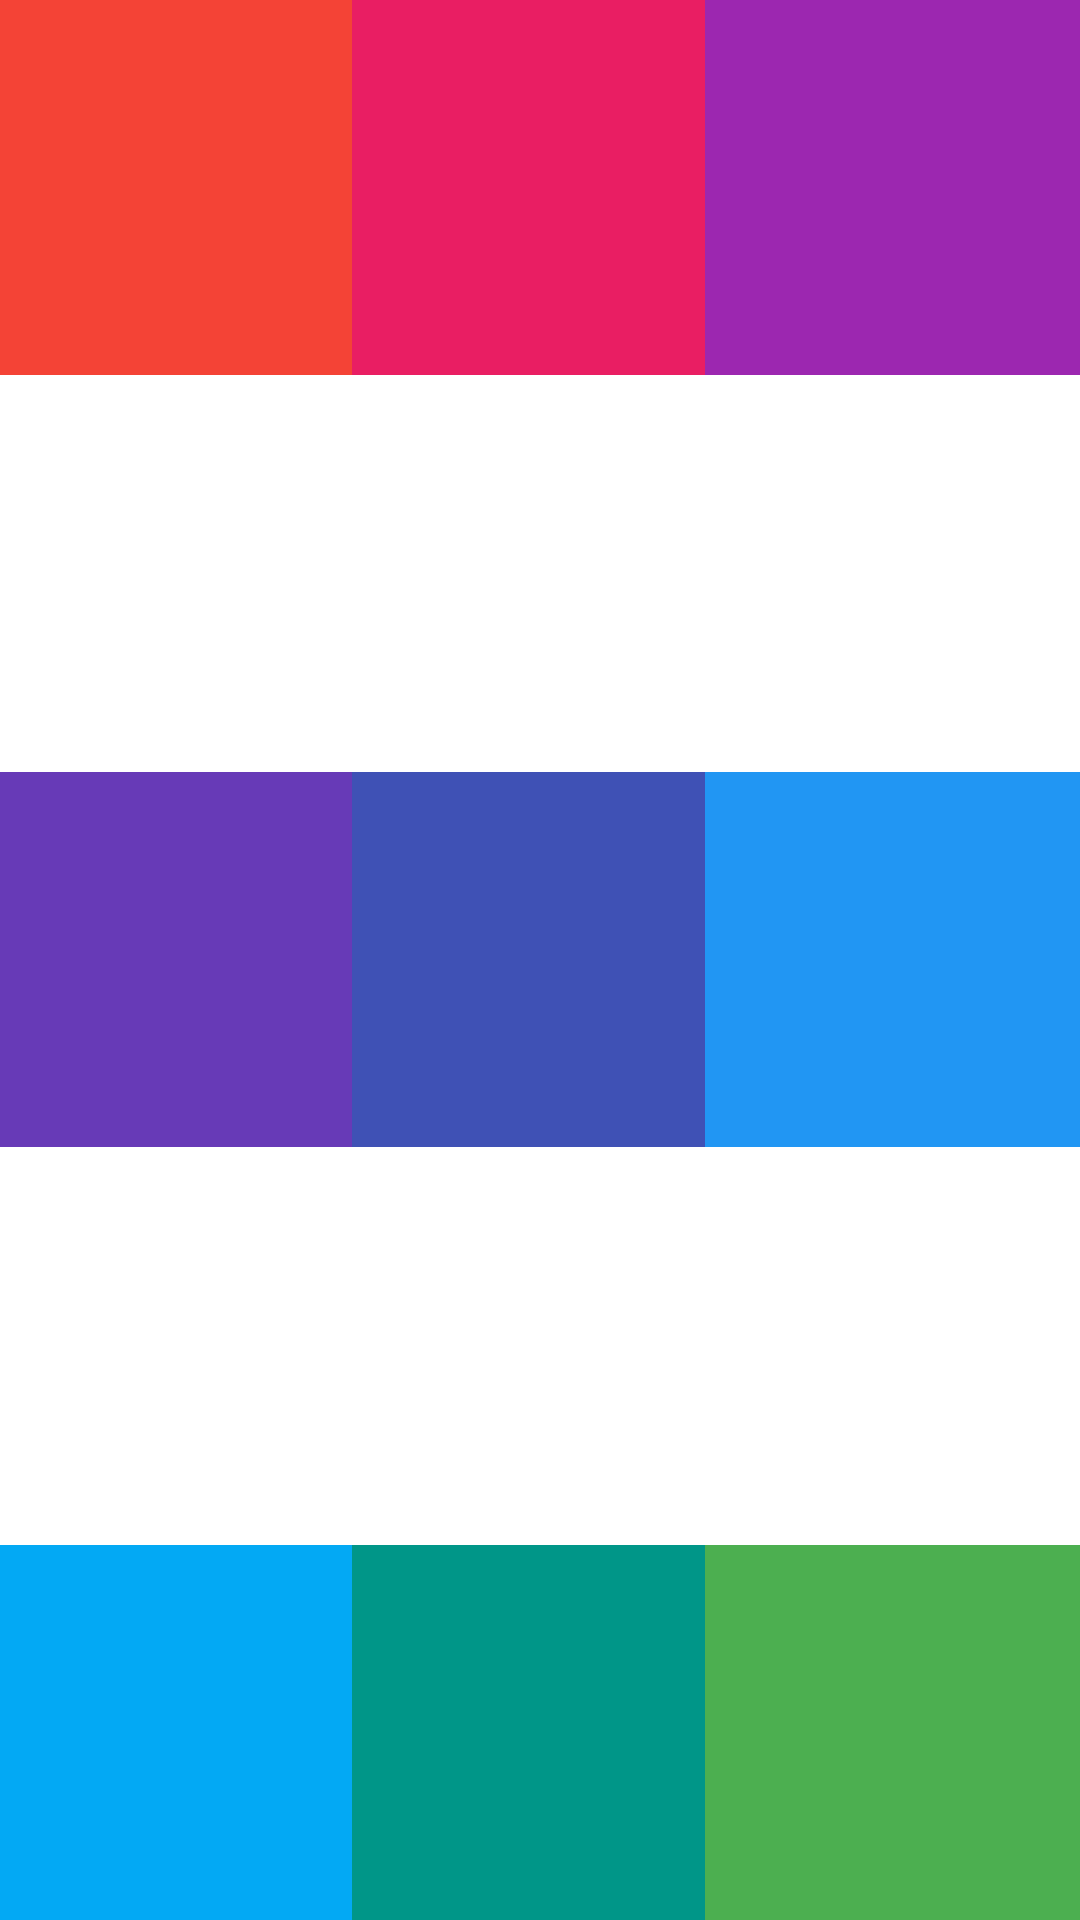

Layout XML and referenced resources for this Android screen:
<!-- AndroidManifest.xml: application theme Theme.AndroidM -->
<!-- res/layout/activity_frame_layout.xml -->
<?xml version="1.0" encoding="utf-8"?>
<FrameLayout xmlns:android="http://schemas.android.com/apk/res/android"
    xmlns:tools="http://schemas.android.com/tools"
    android:layout_width="match_parent"
    android:layout_height="match_parent"
    tools:context=".layoutdesign.FrameLayoutActivity">



    <View
        android:layout_width="125dp"
        android:layout_height="125dp"
        android:layout_gravity="start|top"
        android:background="#F44336"/>

    <View
        android:layout_width="125dp"
        android:layout_height="125dp"
        android:layout_gravity="top|center"
        android:background="#E91E63"/>

    <View
        android:layout_width="125dp"
        android:layout_height="125dp"
        android:layout_gravity="top|end"
        android:background="#9C27B0"/>

    <View
        android:layout_width="125dp"
        android:layout_height="125dp"
        android:layout_gravity="start|center"
        android:background="#673AB7"/>

    <View
        android:layout_width="125dp"
        android:layout_height="125dp"
        android:layout_gravity="center"
        android:background="#3F51B5"/>

    <View
        android:layout_width="125dp"
        android:layout_height="125dp"
        android:layout_gravity="end|center"
        android:background="#2196F3"/>

    <View
        android:layout_width="125dp"
        android:layout_height="125dp"
        android:layout_gravity="start|bottom"
        android:background="#03A9F4"/>

    <View
        android:layout_width="125dp"
        android:layout_height="125dp"
        android:layout_gravity="bottom|center"
        android:background="#009688"/>

    <View
        android:layout_width="125dp"
        android:layout_height="125dp"
        android:layout_gravity="end|bottom"
        android:background="#4CAF50"/>

</FrameLayout>
<!-- resources referenced by this layout -->
<resources>
  <style name="Theme.AndroidM" parent="Theme.MaterialComponents.DayNight.NoActionBar">
          
          <item name="colorPrimary">@color/todo_personal_category</item>
          <item name="colorPrimaryVariant">@color/purple_700</item>
          <item name="colorOnPrimary">@color/white</item>
          
          <item name="colorSecondary">@color/teal_200</item>
          <item name="colorSecondaryVariant">@color/teal_700</item>
          <item name="colorOnSecondary">@color/black</item>
          
          <item name="android:statusBarColor">?attr/colorPrimaryVariant</item>
          
      </style>
  <!-- not gathered from this repository: default colours our renderer supplied (Android Studio template values) -->
  <color name="purple_700">#FF3700B3</color>
  <color name="teal_200">#FF03DAC5</color>
  <color name="teal_700">#FF018786</color>
  <color name="black">#FF000000</color>
  <color name="white">#FFFFFFFF</color>
</resources>
